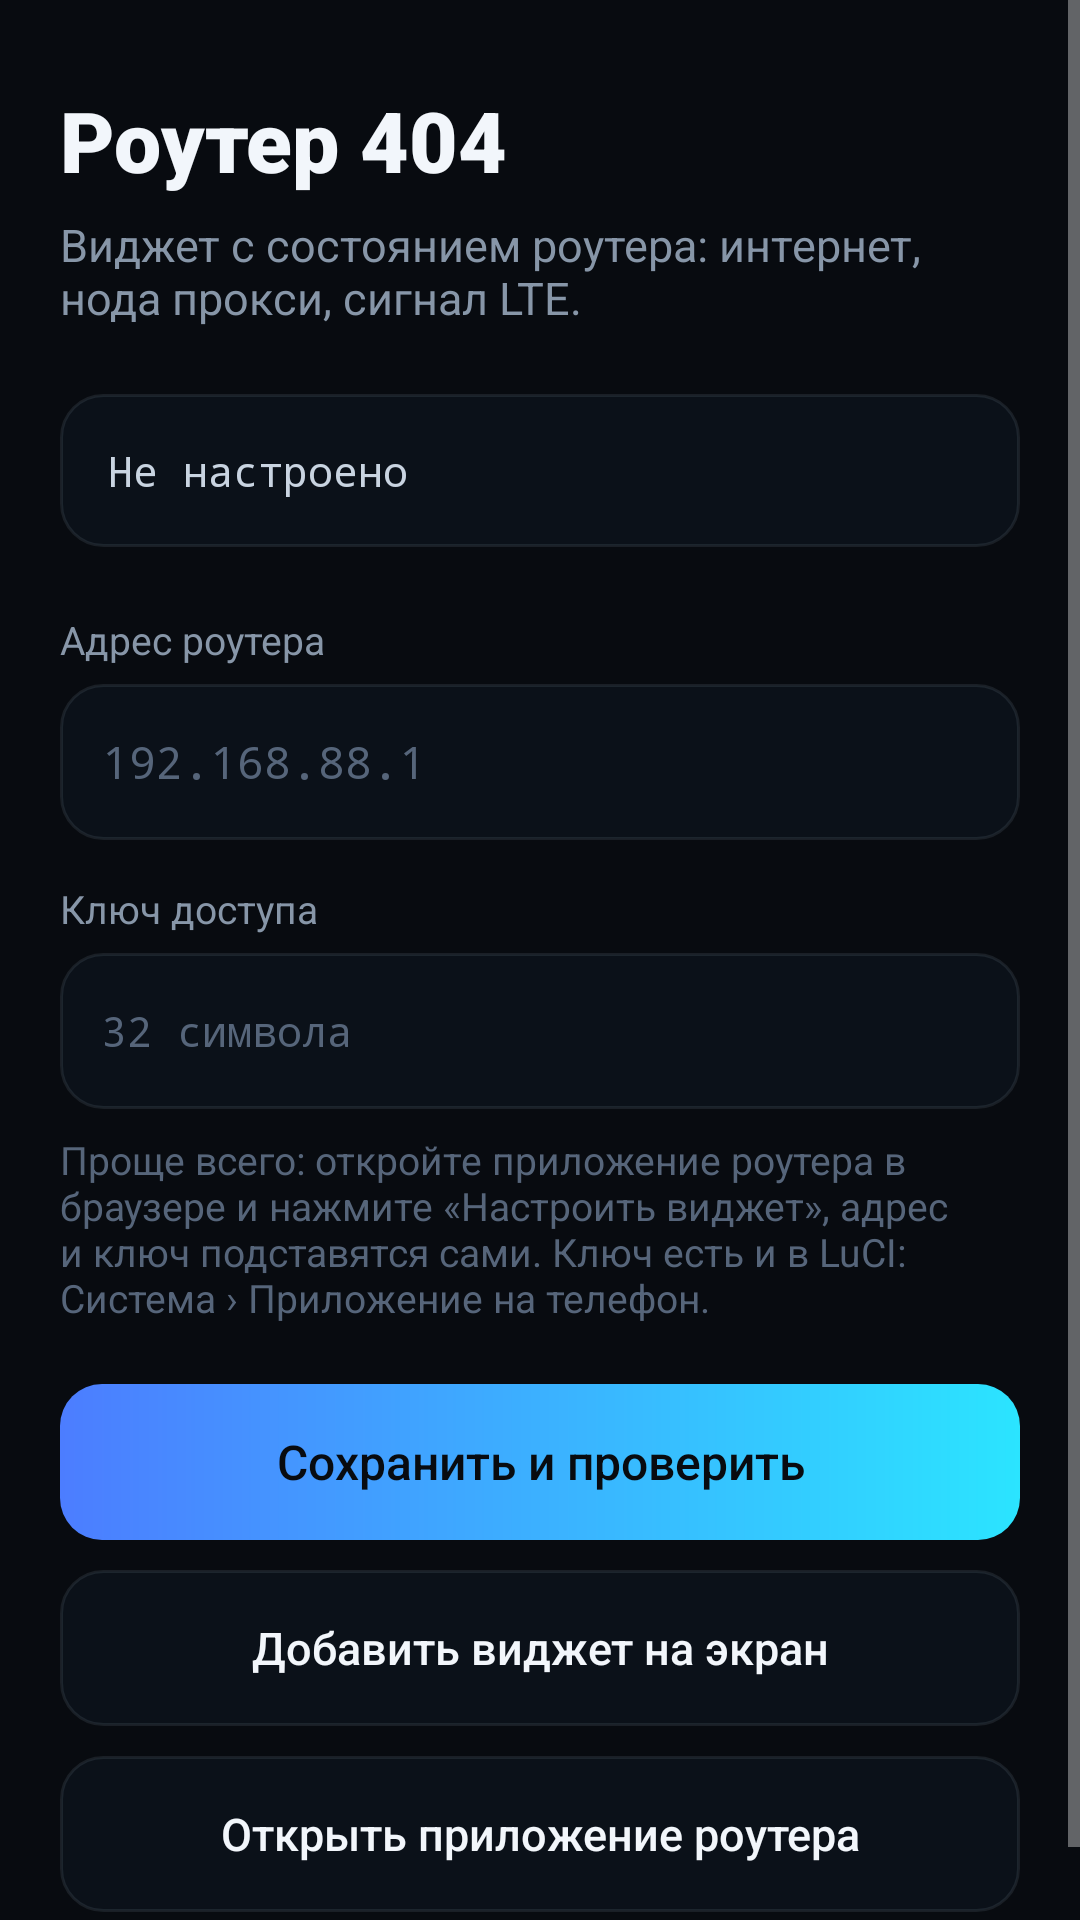

Write the Android layout XML for this screen, with the resource values it uses.
<!-- AndroidManifest.xml: application theme AppTheme -->
<!-- res/layout/activity_main.xml -->
<?xml version="1.0" encoding="utf-8"?>
<ScrollView xmlns:android="http://schemas.android.com/apk/res/android"
    android:layout_width="match_parent"
    android:layout_height="match_parent"
    android:background="@color/bg"
    android:fillViewport="true">

    <LinearLayout
        android:layout_width="match_parent"
        android:layout_height="wrap_content"
        android:orientation="vertical"
        android:paddingStart="20dp"
        android:paddingTop="28dp"
        android:paddingEnd="20dp"
        android:paddingBottom="28dp">

        <TextView
            android:layout_width="wrap_content"
            android:layout_height="wrap_content"
            android:fontFamily="sans-serif-black"
            android:text="Роутер 404"
            android:textColor="@color/ink"
            android:textSize="28sp" />

        <TextView
            android:layout_width="wrap_content"
            android:layout_height="wrap_content"
            android:layout_marginTop="6dp"
            android:text="Виджет с состоянием роутера: интернет, нода прокси, сигнал LTE."
            android:textColor="@color/dim"
            android:textSize="15sp" />

        <TextView
            android:id="@+id/state"
            android:layout_width="match_parent"
            android:layout_height="wrap_content"
            android:layout_marginTop="22dp"
            android:background="@drawable/field_bg"
            android:fontFamily="monospace"
            android:lineSpacingExtra="4dp"
            android:padding="16dp"
            android:text="Не настроено"
            android:textColor="@color/text"
            android:textSize="14sp" />

        <TextView
            android:layout_width="wrap_content"
            android:layout_height="wrap_content"
            android:layout_marginTop="22dp"
            android:text="Адрес роутера"
            android:textColor="@color/dim"
            android:textSize="13sp" />

        <EditText
            android:id="@+id/host"
            android:layout_width="match_parent"
            android:layout_height="52dp"
            android:layout_marginTop="6dp"
            android:background="@drawable/field_bg"
            android:fontFamily="monospace"
            android:hint="192.168.88.1"
            android:importantForAutofill="no"
            android:inputType="textUri"
            android:paddingStart="14dp"
            android:paddingEnd="14dp"
            android:textColor="@color/ink"
            android:textColorHint="@color/faint"
            android:textSize="15sp" />

        <TextView
            android:layout_width="wrap_content"
            android:layout_height="wrap_content"
            android:layout_marginTop="14dp"
            android:text="Ключ доступа"
            android:textColor="@color/dim"
            android:textSize="13sp" />

        <EditText
            android:id="@+id/token"
            android:layout_width="match_parent"
            android:layout_height="52dp"
            android:layout_marginTop="6dp"
            android:background="@drawable/field_bg"
            android:fontFamily="monospace"
            android:hint="32 символа"
            android:importantForAutofill="no"
            android:inputType="textNoSuggestions|textVisiblePassword"
            android:paddingStart="14dp"
            android:paddingEnd="14dp"
            android:textColor="@color/ink"
            android:textColorHint="@color/faint"
            android:textSize="14sp" />

        <TextView
            android:layout_width="match_parent"
            android:layout_height="wrap_content"
            android:layout_marginTop="8dp"
            android:text="Проще всего: откройте приложение роутера в браузере и нажмите «Настроить виджет», адрес и ключ подставятся сами. Ключ есть и в LuCI: Система › Приложение на телефон."
            android:textColor="@color/faint"
            android:textSize="13sp" />

        <Button
            android:id="@+id/save"
            android:layout_width="match_parent"
            android:layout_height="52dp"
            android:layout_marginTop="20dp"
            android:background="@drawable/btn_bg"
            android:fontFamily="sans-serif-medium"
            android:stateListAnimator="@null"
            android:text="Сохранить и проверить"
            android:textAllCaps="false"
            android:textColor="@color/bg"
            android:textSize="16sp" />

        <Button
            android:id="@+id/pin"
            android:layout_width="match_parent"
            android:layout_height="52dp"
            android:layout_marginTop="10dp"
            android:background="@drawable/field_bg"
            android:stateListAnimator="@null"
            android:text="Добавить виджет на экран"
            android:textAllCaps="false"
            android:textColor="@color/ink"
            android:textSize="15sp" />

        <Button
            android:id="@+id/open"
            android:layout_width="match_parent"
            android:layout_height="52dp"
            android:layout_marginTop="10dp"
            android:background="@drawable/field_bg"
            android:stateListAnimator="@null"
            android:text="Открыть приложение роутера"
            android:textAllCaps="false"
            android:textColor="@color/ink"
            android:textSize="15sp" />
    </LinearLayout>
</ScrollView>
<!-- resources referenced by this layout -->
<resources>
  <color name="bg">#FF080B10</color>
  <color name="dim">#FF8796A8</color>
  <color name="faint">#FF56657A</color>
  <color name="ink">#FFF2F6FB</color>
  <color name="text">#FFC9D4E1</color>
  <!-- drawable btn_bg (drawable) -->
  <?xml version="1.0" encoding="utf-8"?>
  <shape xmlns:android="http://schemas.android.com/apk/res/android" android:shape="rectangle">
      <gradient android:angle="0" android:startColor="@color/volt" android:endColor="@color/cyan" />
      <corners android:radius="14dp" />
  </shape>
  <!-- drawable field_bg (drawable) -->
  <?xml version="1.0" encoding="utf-8"?>
  <shape xmlns:android="http://schemas.android.com/apk/res/android" android:shape="rectangle">
      <solid android:color="@color/well" />
      <stroke android:width="1dp" android:color="#24879AA8" />
      <corners android:radius="14dp" />
  </shape>
  <style name="AppTheme" parent="@android:style/Theme.Material.NoActionBar">
          <item name="android:colorPrimary">@color/bg</item>
          <item name="android:colorAccent">@color/cyan</item>
          <item name="android:windowBackground">@color/bg</item>
          <item name="android:statusBarColor">@color/bg</item>
          <item name="android:navigationBarColor">@color/bg</item>
          <item name="android:textColor">@color/text</item>
      </style>
  <color name="volt">#FF4C7DFF</color>
  <color name="cyan">#FF2BE4FF</color>
  <color name="well">#FF0B1119</color>
</resources>
